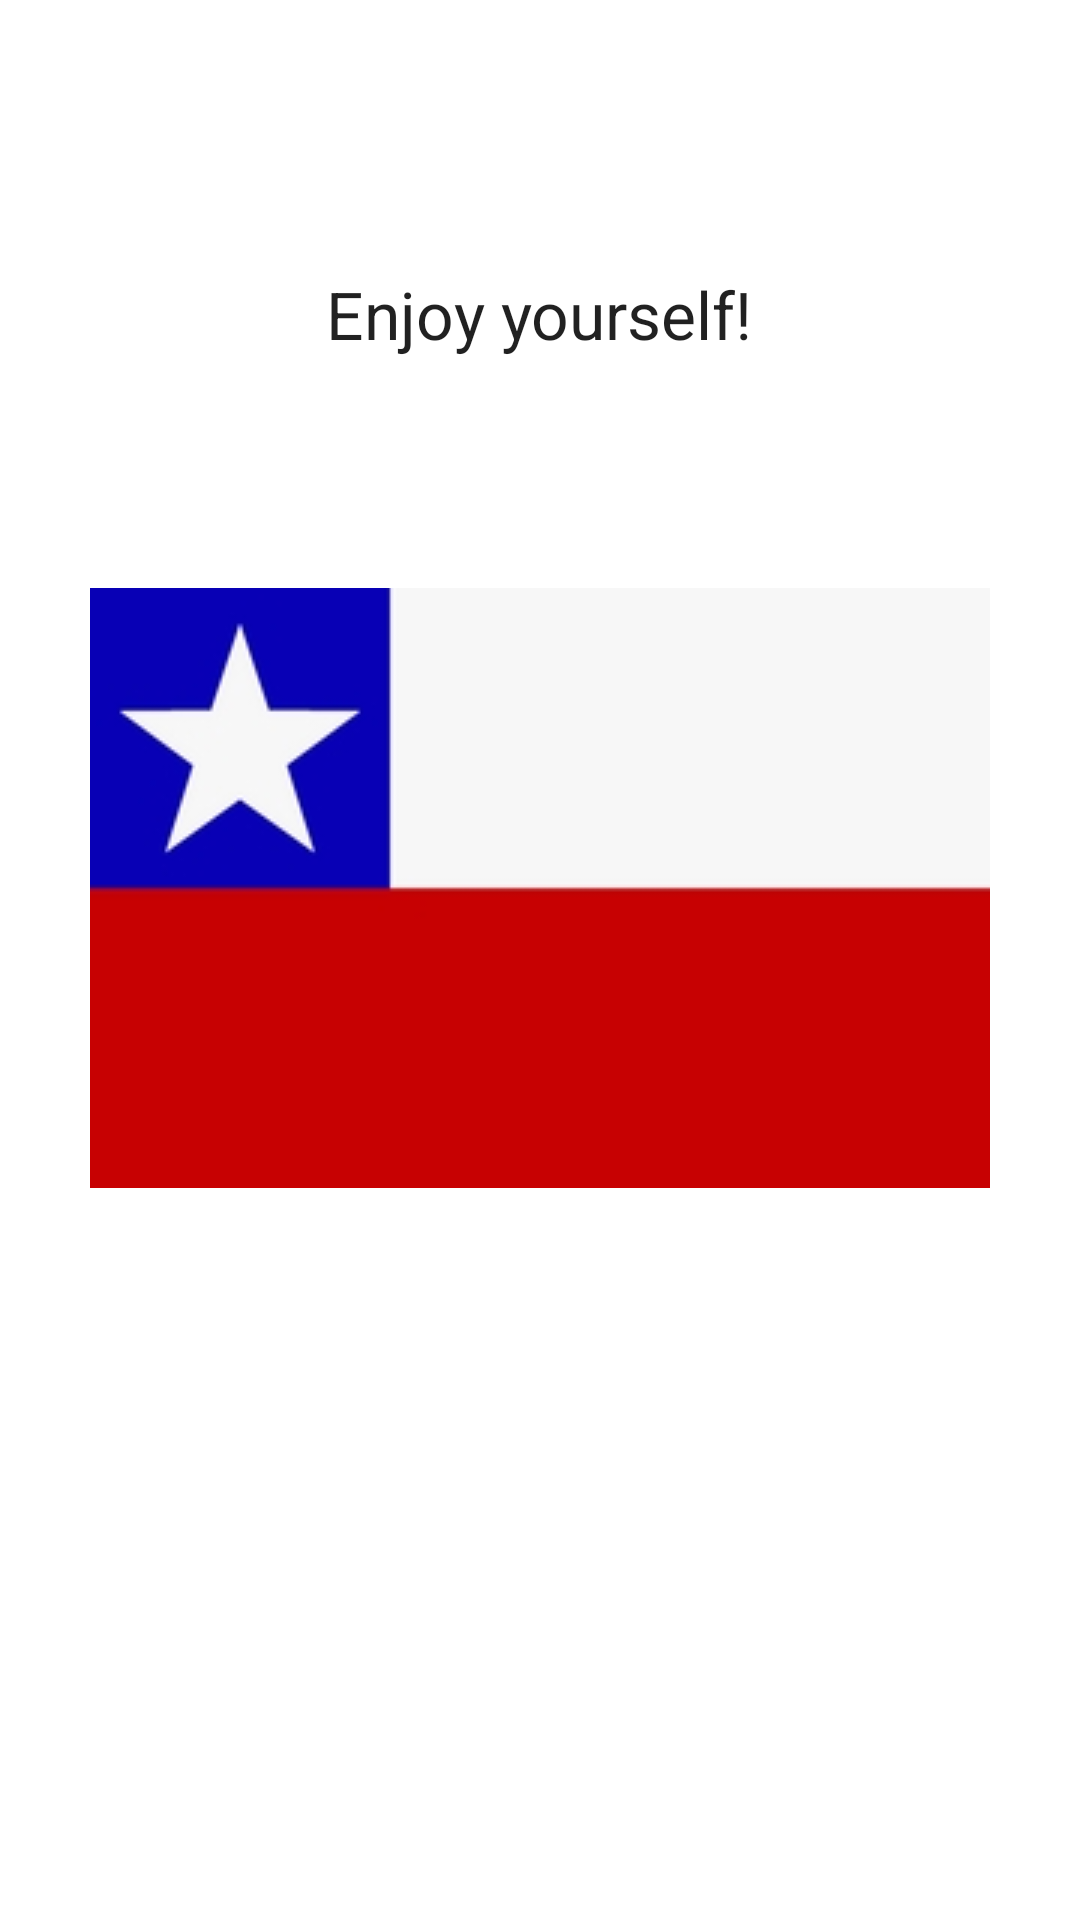

Layout XML and referenced resources for this Android screen:
<!-- AndroidManifest.xml: application theme Theme.Tabs2 -->
<!-- res/layout/activity_chili.xml -->
<?xml version="1.0" encoding="utf-8"?>
<RelativeLayout xmlns:android="http://schemas.android.com/apk/res/android"
    android:id="@+id/RelativeLayout1"
    android:layout_width="fill_parent"
    android:layout_height="fill_parent"
    android:padding="10dip" >

    <ImageView
        android:id="@+id/imageView1"
        android:layout_width="wrap_content"
        android:layout_height="wrap_content"
        android:layout_alignParentTop="true"
        android:layout_centerHorizontal="true"
        android:layout_marginTop="186dp"
        android:src="@drawable/chili" />

    <TextView
        android:id="@+id/textView1"
        android:layout_width="wrap_content"
        android:layout_height="wrap_content"
        android:layout_alignParentTop="true"
        android:layout_centerHorizontal="true"
        android:layout_marginTop="80dp"
        android:text="@string/enjoy"
        android:textAppearance="?android:attr/textAppearanceLarge" />
</RelativeLayout>
<!-- resources referenced by this layout -->
<resources>
  <!-- drawable chili: jpg bitmap (drawable-v24, 8371 bytes) -->
  <string name="enjoy">Enjoy yourself!</string>
  <style name="Theme.Tabs2" parent="Theme.MaterialComponents.DayNight.DarkActionBar">
          
          <item name="colorPrimary">@color/purple_500</item>
          <item name="colorPrimaryVariant">@color/purple_700</item>
          <item name="colorOnPrimary">@color/white</item>
          
          <item name="colorSecondary">@color/teal_200</item>
          <item name="colorSecondaryVariant">@color/teal_700</item>
          <item name="colorOnSecondary">@color/black</item>
          
          <item name="android:statusBarColor" tools:targetApi="l">?attr/colorPrimaryVariant</item>
          
      </style>
  <!-- not gathered from this repository: default colours our renderer supplied (Android Studio template values) -->
  <color name="purple_500">#FF6200EE</color>
  <color name="purple_700">#FF3700B3</color>
  <color name="teal_200">#FF03DAC5</color>
  <color name="teal_700">#FF018786</color>
  <color name="black">#FF000000</color>
  <color name="white">#FFFFFFFF</color>
</resources>
